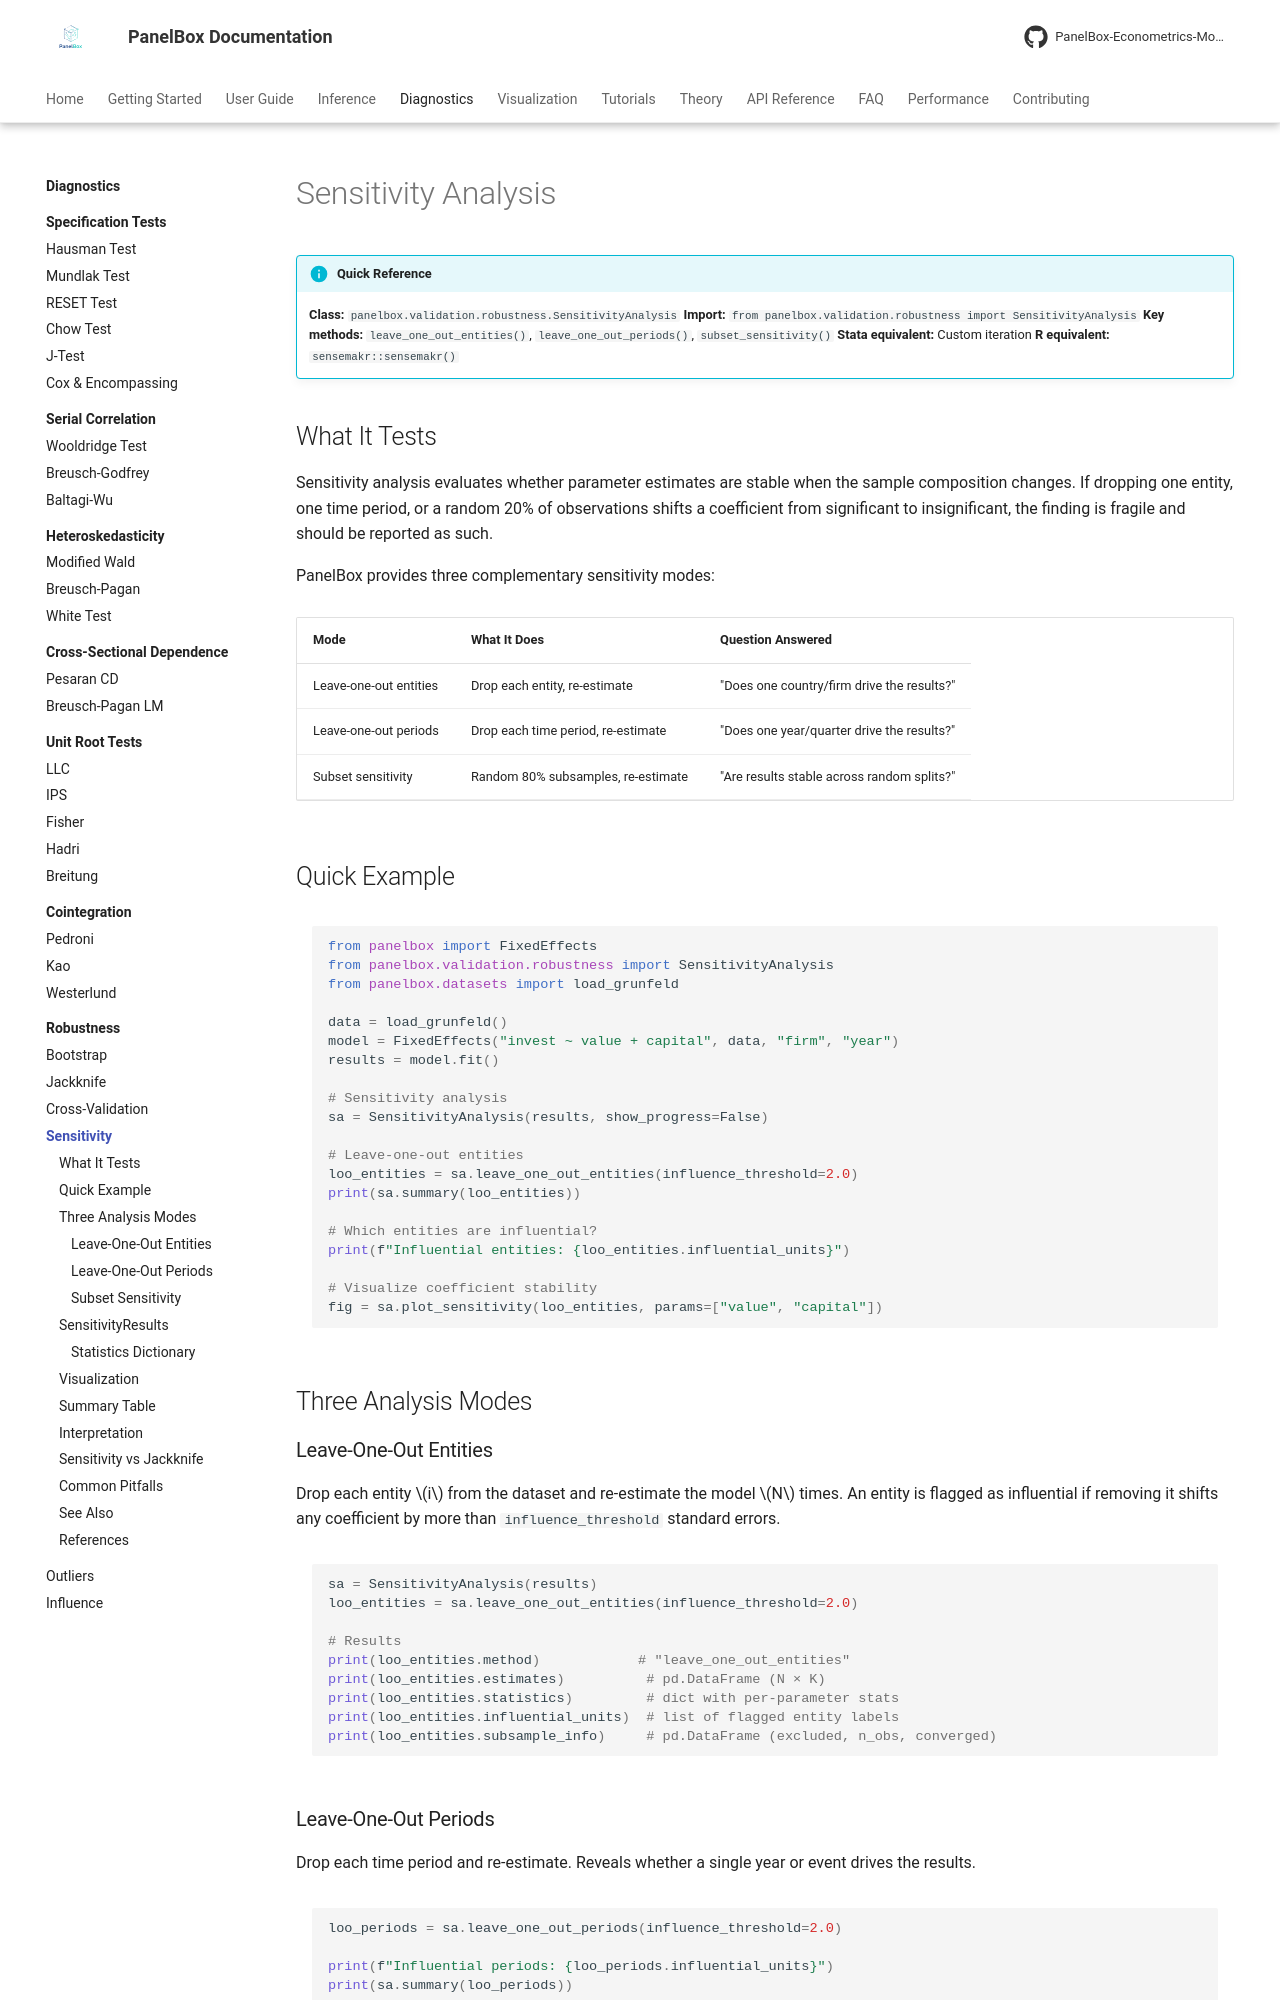

repository: PanelBox-Econometrics-Model/panelbox · page: diagnostics/robustness/sensitivity/index.html · generator: mkdocs

---
title: "Sensitivity Analysis"
description: "Assess parameter stability across entities, time periods, and random subsamples in panel data models."
---

# Sensitivity Analysis

!!! info "Quick Reference"
    **Class:** `panelbox.validation.robustness.SensitivityAnalysis`
    **Import:** `from panelbox.validation.robustness import SensitivityAnalysis`
    **Key methods:** `leave_one_out_entities()`, `leave_one_out_periods()`, `subset_sensitivity()`
    **Stata equivalent:** Custom iteration
    **R equivalent:** `sensemakr::sensemakr()`

## What It Tests

Sensitivity analysis evaluates whether parameter estimates are stable when the sample composition changes. If dropping one entity, one time period, or a random 20% of observations shifts a coefficient from significant to insignificant, the finding is fragile and should be reported as such.

PanelBox provides three complementary sensitivity modes:

| Mode | What It Does | Question Answered |
|------|-------------|-------------------|
| Leave-one-out entities | Drop each entity, re-estimate | "Does one country/firm drive the results?" |
| Leave-one-out periods | Drop each time period, re-estimate | "Does one year/quarter drive the results?" |
| Subset sensitivity | Random 80% subsamples, re-estimate | "Are results stable across random splits?" |

## Quick Example

```python
from panelbox import FixedEffects
from panelbox.validation.robustness import SensitivityAnalysis
from panelbox.datasets import load_grunfeld

data = load_grunfeld()
model = FixedEffects("invest ~ value + capital", data, "firm", "year")
results = model.fit()

# Sensitivity analysis
sa = SensitivityAnalysis(results, show_progress=False)

# Leave-one-out entities
loo_entities = sa.leave_one_out_entities(influence_threshold=2.0)
print(sa.summary(loo_entities))

# Which entities are influential?
print(f"Influential entities: {loo_entities.influential_units}")

# Visualize coefficient stability
fig = sa.plot_sensitivity(loo_entities, params=["value", "capital"])
```

## Three Analysis Modes

### Leave-One-Out Entities

Drop each entity $i$ from the dataset and re-estimate the model $N$ times. An entity is flagged as influential if removing it shifts any coefficient by more than `influence_threshold` standard errors.

```python
sa = SensitivityAnalysis(results)
loo_entities = sa.leave_one_out_entities(influence_threshold=2.0)

# Results
print(loo_entities.method)            # "leave_one_out_entities"
print(loo_entities.estimates)          # pd.DataFrame (N × K)
print(loo_entities.statistics)         # dict with per-parameter stats
print(loo_entities.influential_units)  # list of flagged entity labels
print(loo_entities.subsample_info)     # pd.DataFrame (excluded, n_obs, converged)
```
